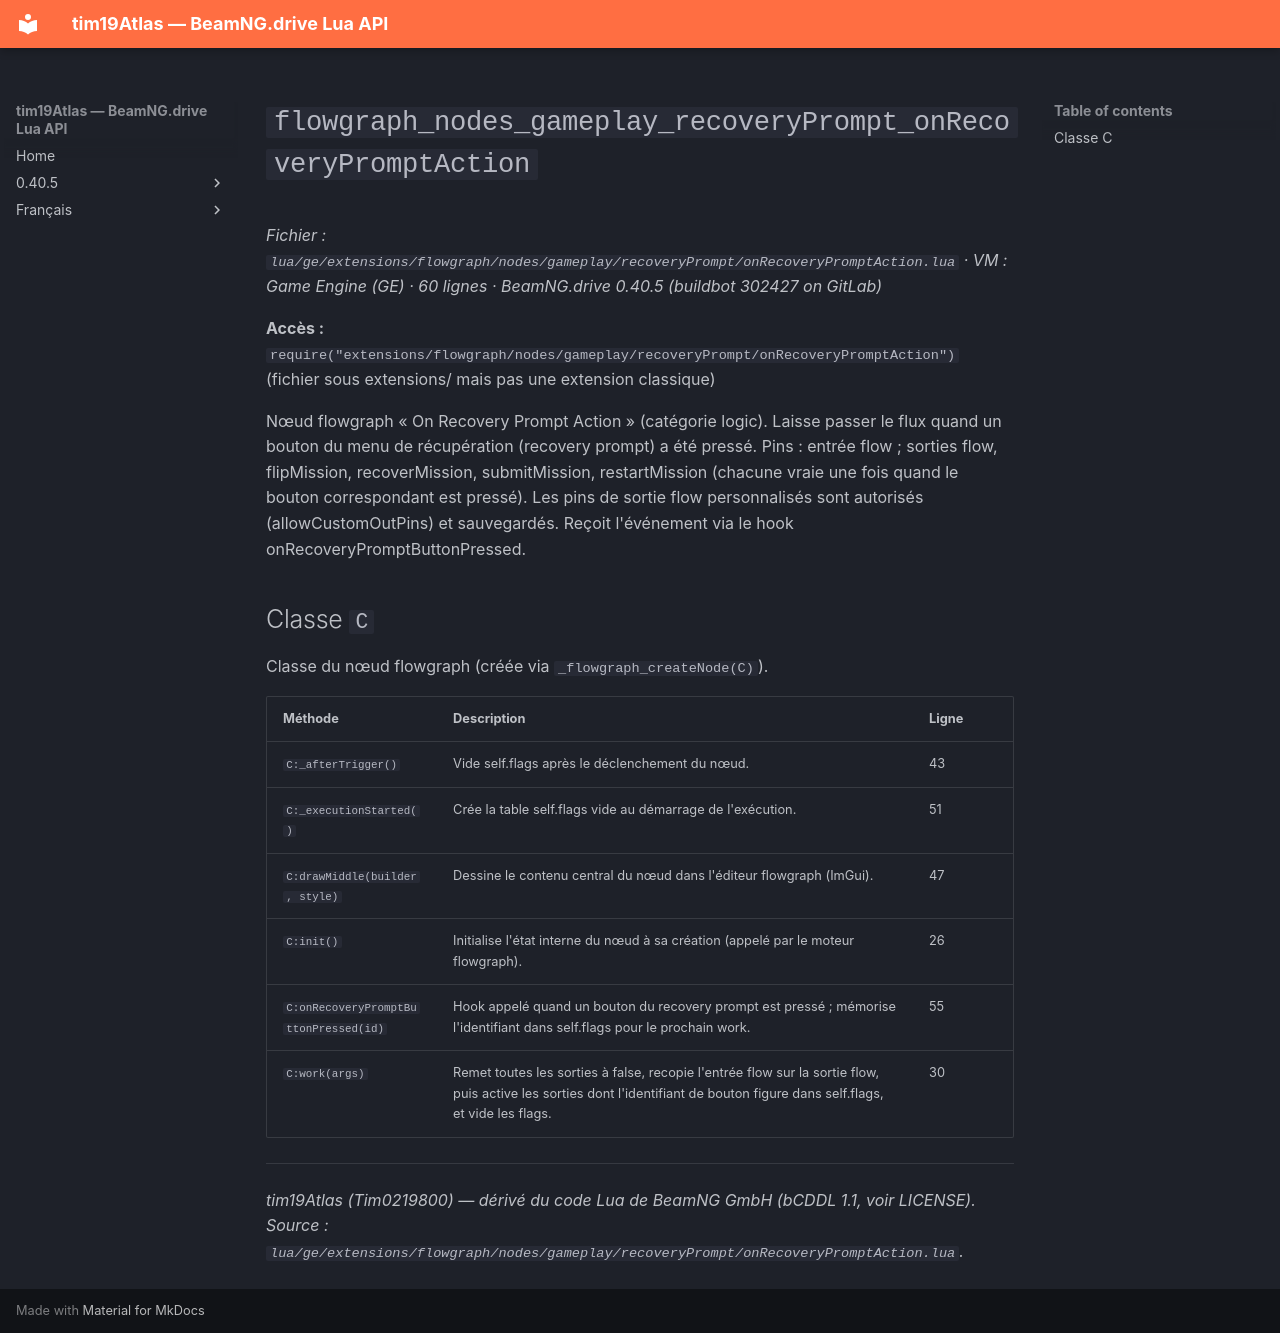

repository: Tim0219800/beamng-lua-atlas · page: fr/0.40.5/ge/extensions/flowgraph/nodes/gameplay/recoveryPrompt/onRecoveryPromptAction.html · generator: mkdocs

# `flowgraph_nodes_gameplay_recoveryPrompt_onRecoveryPromptAction`

*Fichier : `lua/ge/extensions/flowgraph/nodes/gameplay/recoveryPrompt/onRecoveryPromptAction.lua` · VM : Game Engine (GE) · 60 lignes · BeamNG.drive 0.40.5 (buildbot 302427 on GitLab)*

**Accès :** `require("extensions/flowgraph/nodes/gameplay/recoveryPrompt/onRecoveryPromptAction")` (fichier sous extensions/ mais pas une extension classique)

Nœud flowgraph « On Recovery Prompt Action » (catégorie logic). Laisse passer le flux quand un bouton du menu de récupération (recovery prompt) a été pressé. Pins : entrée flow ; sorties flow, flipMission, recoverMission, submitMission, restartMission (chacune vraie une fois quand le bouton correspondant est pressé). Les pins de sortie flow personnalisés sont autorisés (allowCustomOutPins) et sauvegardés. Reçoit l'événement via le hook onRecoveryPromptButtonPressed.

## Classe `C`

Classe du nœud flowgraph (créée via `_flowgraph_createNode(C)`).

| Méthode | Description | Ligne |
|---|---|---|
| `C:_afterTrigger()` | Vide self.flags après le déclenchement du nœud. | 43 |
| `C:_executionStarted()` | Crée la table self.flags vide au démarrage de l'exécution. | 51 |
| `C:drawMiddle(builder, style)` | Dessine le contenu central du nœud dans l'éditeur flowgraph (ImGui). | 47 |
| `C:init()` | Initialise l'état interne du nœud à sa création (appelé par le moteur flowgraph). | 26 |
| `C:onRecoveryPromptButtonPressed(id)` | Hook appelé quand un bouton du recovery prompt est pressé ; mémorise l'identifiant dans self.flags pour le prochain work. | 55 |
| `C:work(args)` | Remet toutes les sorties à false, recopie l'entrée flow sur la sortie flow, puis active les sorties dont l'identifiant de bouton figure dans self.flags, et vide les flags. | 30 |

---
*tim19Atlas (Tim0219800) — dérivé du code Lua de BeamNG GmbH (bCDDL 1.1, voir LICENSE). Source : `lua/ge/extensions/flowgraph/nodes/gameplay/recoveryPrompt/onRecoveryPromptAction.lua`.*
